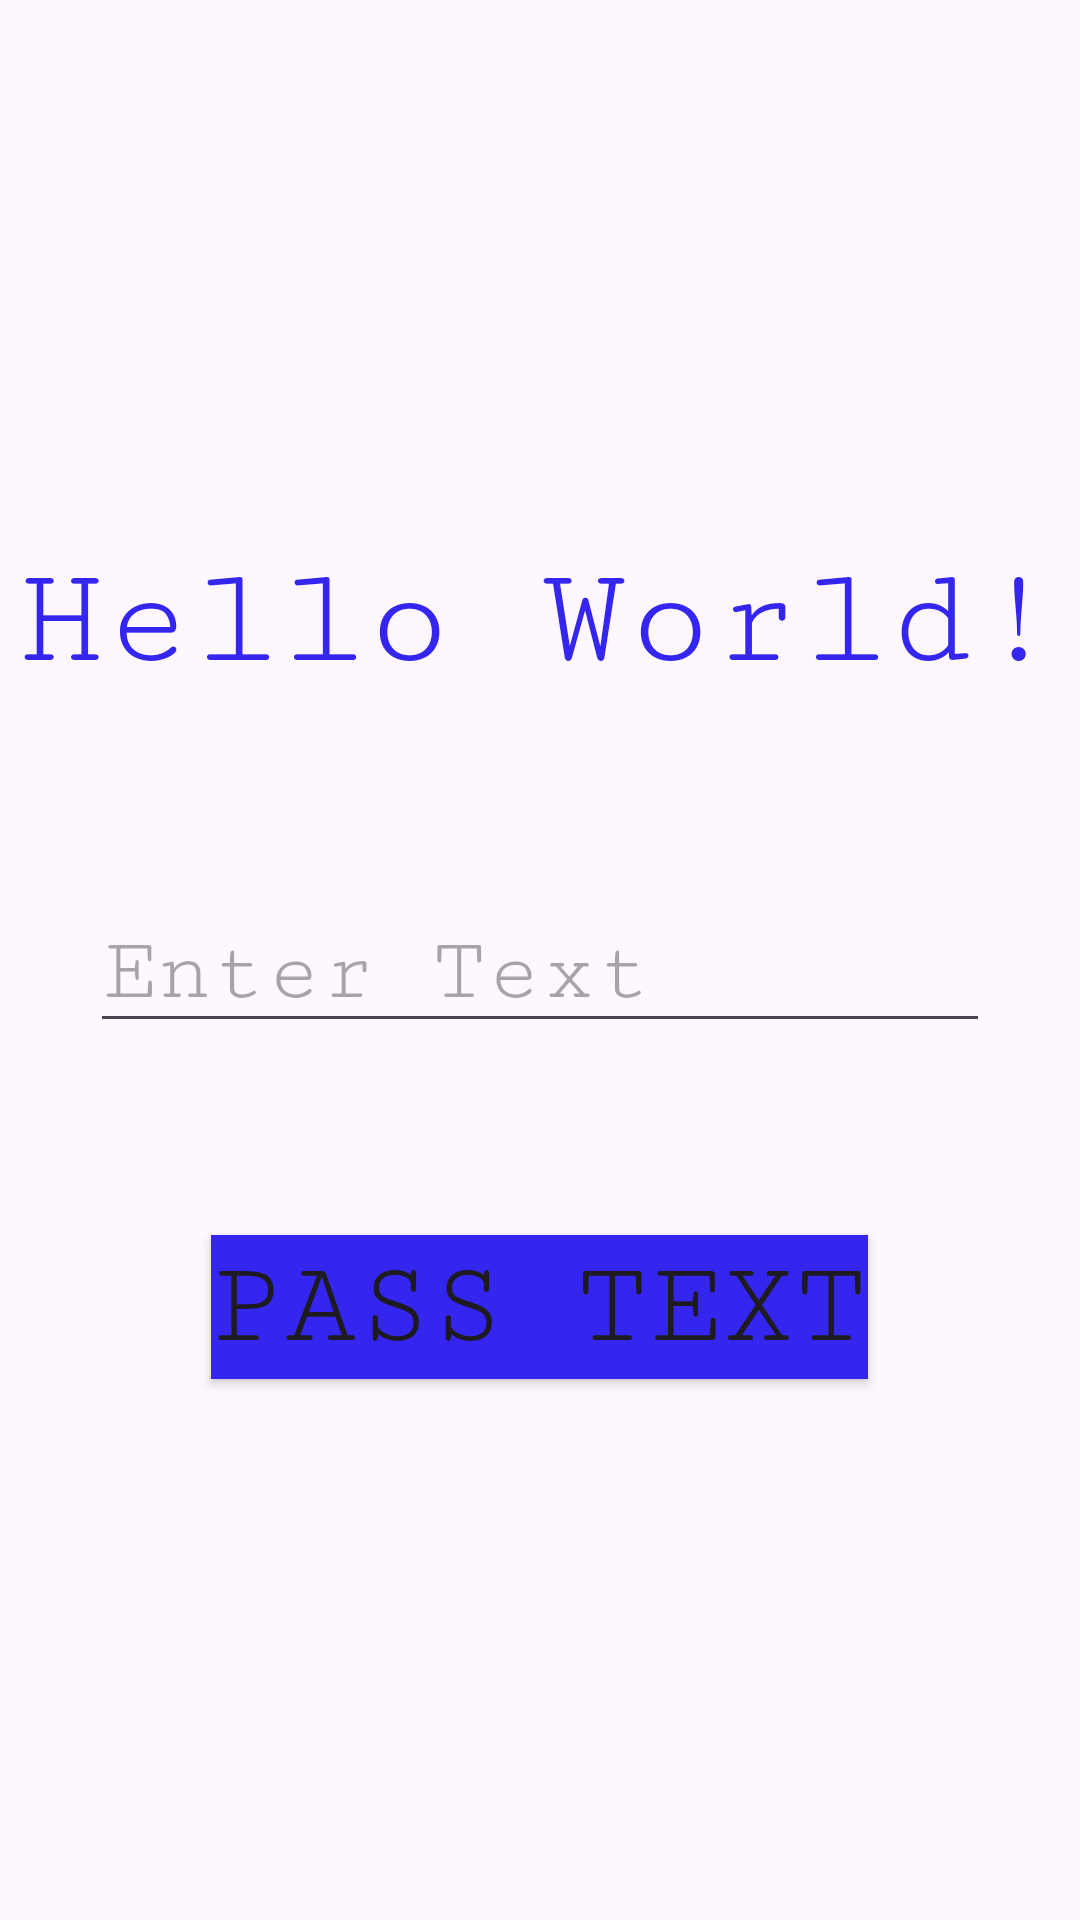

Here is an Android app screen rendered from its layout file. Give the layout XML and the strings, colors and styles it references.
<!-- AndroidManifest.xml: application theme Theme.Lesson_14 -->
<!-- res/layout/activity_main.xml -->
<?xml version="1.0" encoding="utf-8"?>
<LinearLayout xmlns:android="http://schemas.android.com/apk/res/android"
    xmlns:app="http://schemas.android.com/apk/res-auto"
    xmlns:tools="http://schemas.android.com/tools"
    android:layout_width="match_parent"
    android:layout_height="match_parent"
    android:orientation="vertical"
    android:gravity="center"
    tools:context=".MainActivity">

    <TextView
        android:id="@+id/FragmentText"
        android:layout_width="wrap_content"
        android:layout_height="wrap_content"
        android:text="Hello World!"
        android:textSize="48sp"
        android:fontFamily="serif-monospace"
        android:textColor="@color/blue"
        android:layout_marginBottom="32dp"
     />

    <EditText
        android:id="@+id/etEditTextToPass"
        android:layout_width="300dp"
        android:layout_height="wrap_content"
        android:hint="Enter Text"
        android:inputType="text"
        android:textSize="30sp"
        android:fontFamily="serif-monospace"
        android:textColor="@color/blue"
        android:layout_marginBottom="32dp"
        android:layout_marginTop="32dp"

        />
    <Button
        android:id="@+id/btnPassText"
        android:layout_width="wrap_content"
        android:layout_height="wrap_content"
        android:text="Pass text"
        android:textSize="40sp"
        android:fontFamily="serif-monospace"
        android:background="@color/blue"
        android:layout_marginTop="32dp"
        android:layout_gravity="center"

        />

</LinearLayout>
<!-- resources referenced by this layout -->
<resources>
  <color name="blue">#3426EF</color>
  <style name="Theme.Lesson_14" parent="Base.Theme.Lesson_14" />
  <style name="Base.Theme.Lesson_14" parent="Theme.Material3.DayNight.NoActionBar">
          
          
      </style>
</resources>
